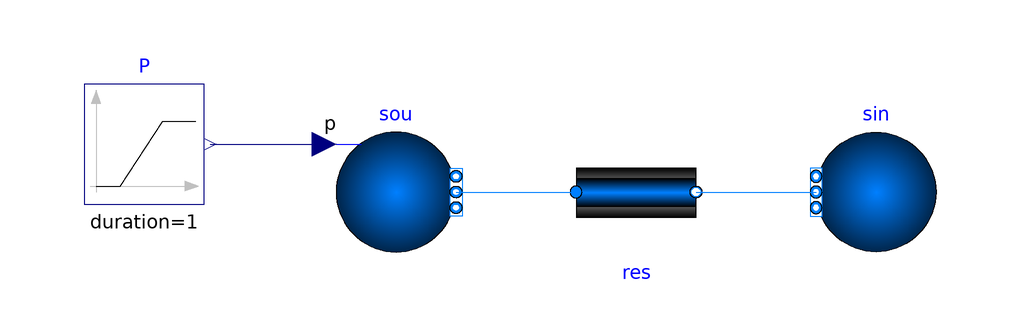

The component connection diagram of the Modelica model below, drawn from its own Placement and Line annotations.

model PressureDrop
  "Example model for flow resistance with nominal pressure drop as parameter"
  extends Modelica.Icons.Example;

 package Medium = BrineGrid.Media.Air "Medium model";

  Modelica.Blocks.Sources.Ramp P(
    duration=1,
    height=20,
    offset=101325 - 10) "Ramp pressure signal"
    annotation (Placement(transformation(extent={{-92,-2},{-72,18}})));

  BrineGrid.Fluid.Sources.Boundary_pT sou(
    redeclare package Medium = Medium,
    T=273.15 + 20,
    use_p_in=true,
    nPorts=1) "Pressure boundary condition"
    annotation (Placement(transformation(
          extent={{-50,-10},{-30,10}})));

  BrineGrid.Fluid.Sources.Boundary_pT sin(
    redeclare package Medium = Medium,
    T=273.15 + 10,
    nPorts=1,
    p(displayUnit="Pa") = 101325) "Pressure boundary condition"
    annotation (Placement(transformation(
          extent={{50,-10},{30,10}})));

  BrineGrid.Fluid.FixedResistances.PressureDrop res(
    redeclare package Medium = Medium,
    m_flow_nominal=0.2,
    from_dp=true,
    dp_nominal=10) "Fixed resistance"
    annotation (Placement(transformation(extent={{-10,-10},{10,10}})));

equation
  connect(P.y, sou.p_in) annotation (Line(points={{-71,8},{-62,8},{-52,8}},
                    color={0,0,127}));
  connect(sou.ports[1], res.port_a)
    annotation (Line(points={{-30,0},{-10,0}},          color={0,127,255}));
  connect(res.port_b, sin.ports[1])
    annotation (Line(points={{10,0},{10,0},{30,0}},    color={0,127,255}));
  annotation (experiment(StopTime=1.0),
__Dymola_Commands(file="modelica://BrineGrid/Resources/Scripts/Dymola/Fluid/FixedResistances/Examples/PressureDrop.mos"
        "Simulate and plot"),
    Documentation(info="<html>
<p>
Example model for a fixed resistance that takes as a parameter the
pressure drop at nominal condition.
</p>
</html>", revisions="<html>
<ul>
<li>
December 1, 2016, by Michael Wetter:<br/>
First implementation for
<a href=\"https://github.com/iea-annex60/modelica-annex60/issues/480\">#480</a>.
</li>
</ul>
</html>"));
end PressureDrop;